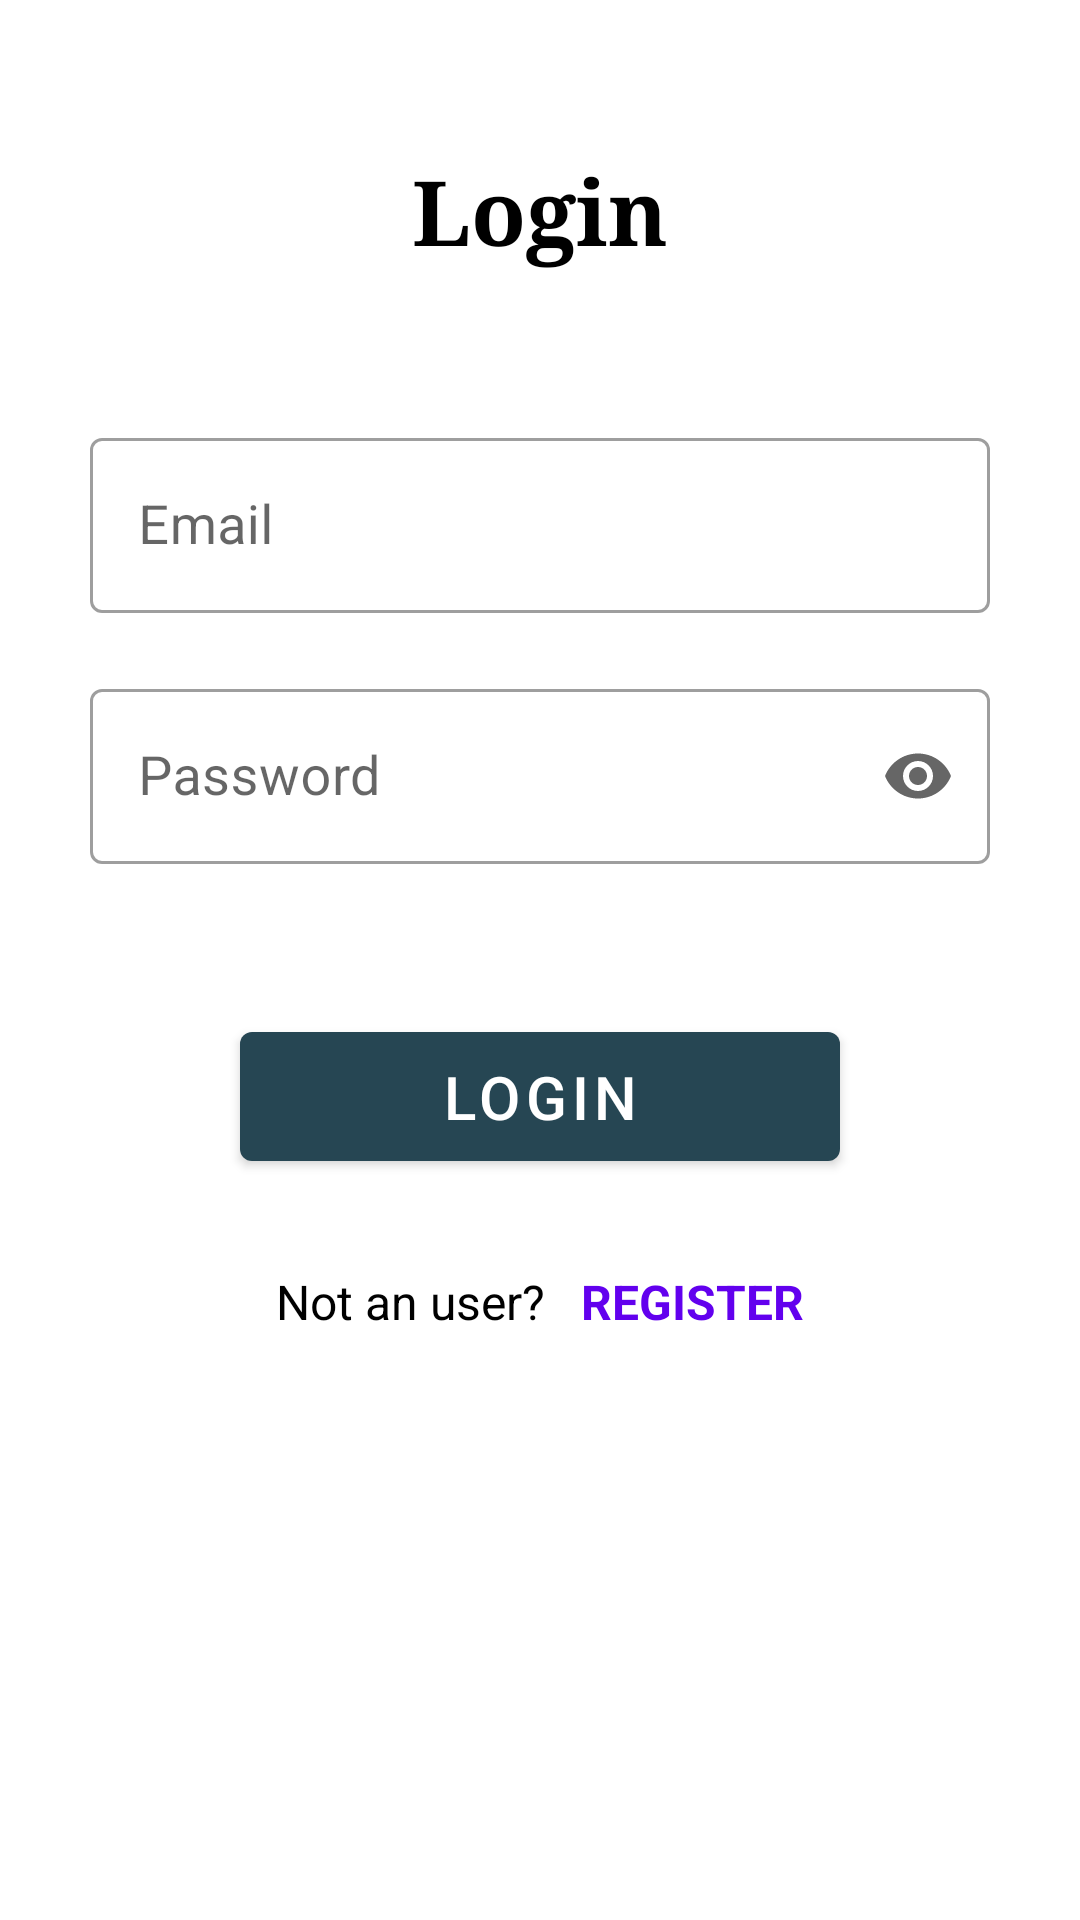

The Android layout XML behind this screen, and the referenced resources:
<!-- AndroidManifest.xml: application theme Theme.RegFormWithRoom -->
<!-- res/layout/fragment_login.xml -->
<?xml version="1.0" encoding="utf-8"?>
<androidx.constraintlayout.widget.ConstraintLayout xmlns:android="http://schemas.android.com/apk/res/android"
    xmlns:app="http://schemas.android.com/apk/res-auto"
    xmlns:tools="http://schemas.android.com/tools"
    android:layout_width="match_parent"
    android:layout_height="match_parent"
    tools:context=".ui.fragment.LoginFragment">

    <ScrollView
        android:layout_width="match_parent"
        android:layout_height="match_parent">

        <androidx.constraintlayout.widget.ConstraintLayout
            android:layout_width="match_parent"
            android:layout_height="wrap_content">

            <TextView
                android:id="@+id/tvTitle"
                android:layout_width="wrap_content"
                android:layout_height="wrap_content"
                android:layout_marginTop="50dp"
                android:fontFamily="serif"
                android:text="Login"
                android:textColor="@color/black"
                android:textSize="30dp"
                android:textStyle="bold"
                app:layout_constraintEnd_toEndOf="parent"
                app:layout_constraintStart_toStartOf="parent"
                app:layout_constraintTop_toTopOf="parent" />

            <com.google.android.material.textfield.TextInputLayout
                android:id="@+id/tlEmail"
                style="@style/Widget.MaterialComponents.TextInputLayout.OutlinedBox"
                android:layout_width="match_parent"
                android:layout_height="wrap_content"
                android:layout_marginHorizontal="30dp"
                android:layout_marginTop="50dp"
                android:hint="Email"
                app:layout_constraintTop_toBottomOf="@+id/tvTitle">

                <com.google.android.material.textfield.TextInputEditText
                    android:id="@+id/etLoginEmail"
                    android:layout_width="match_parent"
                    android:layout_height="wrap_content"
                    android:inputType="textEmailAddress"
                    android:textColor="@color/black"
                    android:textSize="18sp" />
            </com.google.android.material.textfield.TextInputLayout>

            <com.google.android.material.textfield.TextInputLayout
                android:id="@+id/tlPass"
                style="@style/Widget.MaterialComponents.TextInputLayout.OutlinedBox"
                android:layout_width="match_parent"
                android:layout_height="wrap_content"
                android:layout_marginHorizontal="30dp"
                android:layout_marginTop="20dp"
                android:hint="Password"
                app:endIconMode="password_toggle"
                app:layout_constraintTop_toBottomOf="@+id/tlEmail">

                <com.google.android.material.textfield.TextInputEditText
                    android:id="@+id/etLoginPass"
                    android:layout_width="match_parent"
                    android:layout_height="wrap_content"
                    android:inputType="textPassword"
                    android:textColor="@color/black"
                    android:textSize="18sp" />
            </com.google.android.material.textfield.TextInputLayout>

            <com.google.android.material.button.MaterialButton
                android:id="@+id/btnLogin"
                android:layout_width="200dp"
                android:layout_height="55dp"
                android:layout_marginTop="50dp"
                android:text="Login"
                android:textSize="20sp"
                app:layout_constraintEnd_toEndOf="parent"
                app:layout_constraintStart_toStartOf="parent"
                app:layout_constraintTop_toBottomOf="@+id/tlPass" />

            <TextView
                android:id="@+id/tvNotUser"
                android:layout_width="wrap_content"
                android:layout_height="wrap_content"
                android:text="Not an user?"
                android:textSize="16dp"
                android:textColor="@color/black"
                android:layout_marginTop="30dp"
                app:layout_constraintTop_toBottomOf="@+id/btnLogin"
                app:layout_constraintStart_toStartOf="@+id/btnLogin"
                app:layout_constraintEnd_toStartOf="@+id/tvRegister"/>

            <TextView
                android:id="@+id/tvRegister"
                android:layout_width="wrap_content"
                android:layout_height="wrap_content"
                android:text="REGISTER"
                android:textSize="16dp"
                android:textColor="@color/design_default_color_primary"
                android:textStyle="bold"
                android:layout_marginTop="30dp"
                app:layout_constraintTop_toBottomOf="@+id/btnLogin"
                app:layout_constraintStart_toEndOf="@+id/tvNotUser"
                app:layout_constraintEnd_toEndOf="@+id/btnLogin"/>

        </androidx.constraintlayout.widget.ConstraintLayout>
    </ScrollView>



</androidx.constraintlayout.widget.ConstraintLayout>
<!-- resources referenced by this layout -->
<resources>
  <style name="Theme.RegFormWithRoom" parent="Theme.MaterialComponents.Light.DarkActionBar">
          
          <item name="colorPrimary">#264653</item>
          <item name="colorPrimaryVariant">#1d3557</item>
          <item name="colorOnPrimary">@color/white</item>
          
          <item name="colorSecondary">#2a9d8f</item>
          <item name="colorSecondaryVariant">@color/teal_700</item>
          <item name="colorOnSecondary">@color/black</item>
          
          <item name="android:statusBarColor" tools:targetApi="l">?attr/colorPrimaryVariant</item>
          
      </style>
  <!-- not gathered from this repository: default colours our renderer supplied (Android Studio template values) -->
  <color name="teal_700">#FF018786</color>
  <color name="black">#FF000000</color>
  <color name="white">#FFFFFFFF</color>
</resources>
